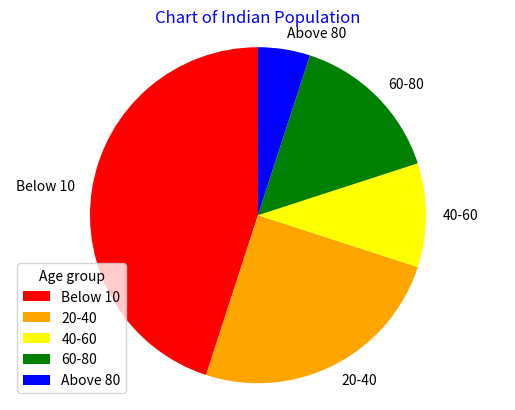

Recreate this plot in Python.
import numpy as np
import matplotlib.pyplot as pt

size=[45,25,10,15,5]
color=['red','orange','yellow','green','blue']
labels=["Below 10","20-40","40-60","60-80","Above 80"]

pt.pie(size,colors=color,labels=labels,startangle=90)
pt.axis('equal')

pt.title('Chart of Indian Population',color='blue')

pt.legend(title='Age group',loc='lower left')

pt.show()